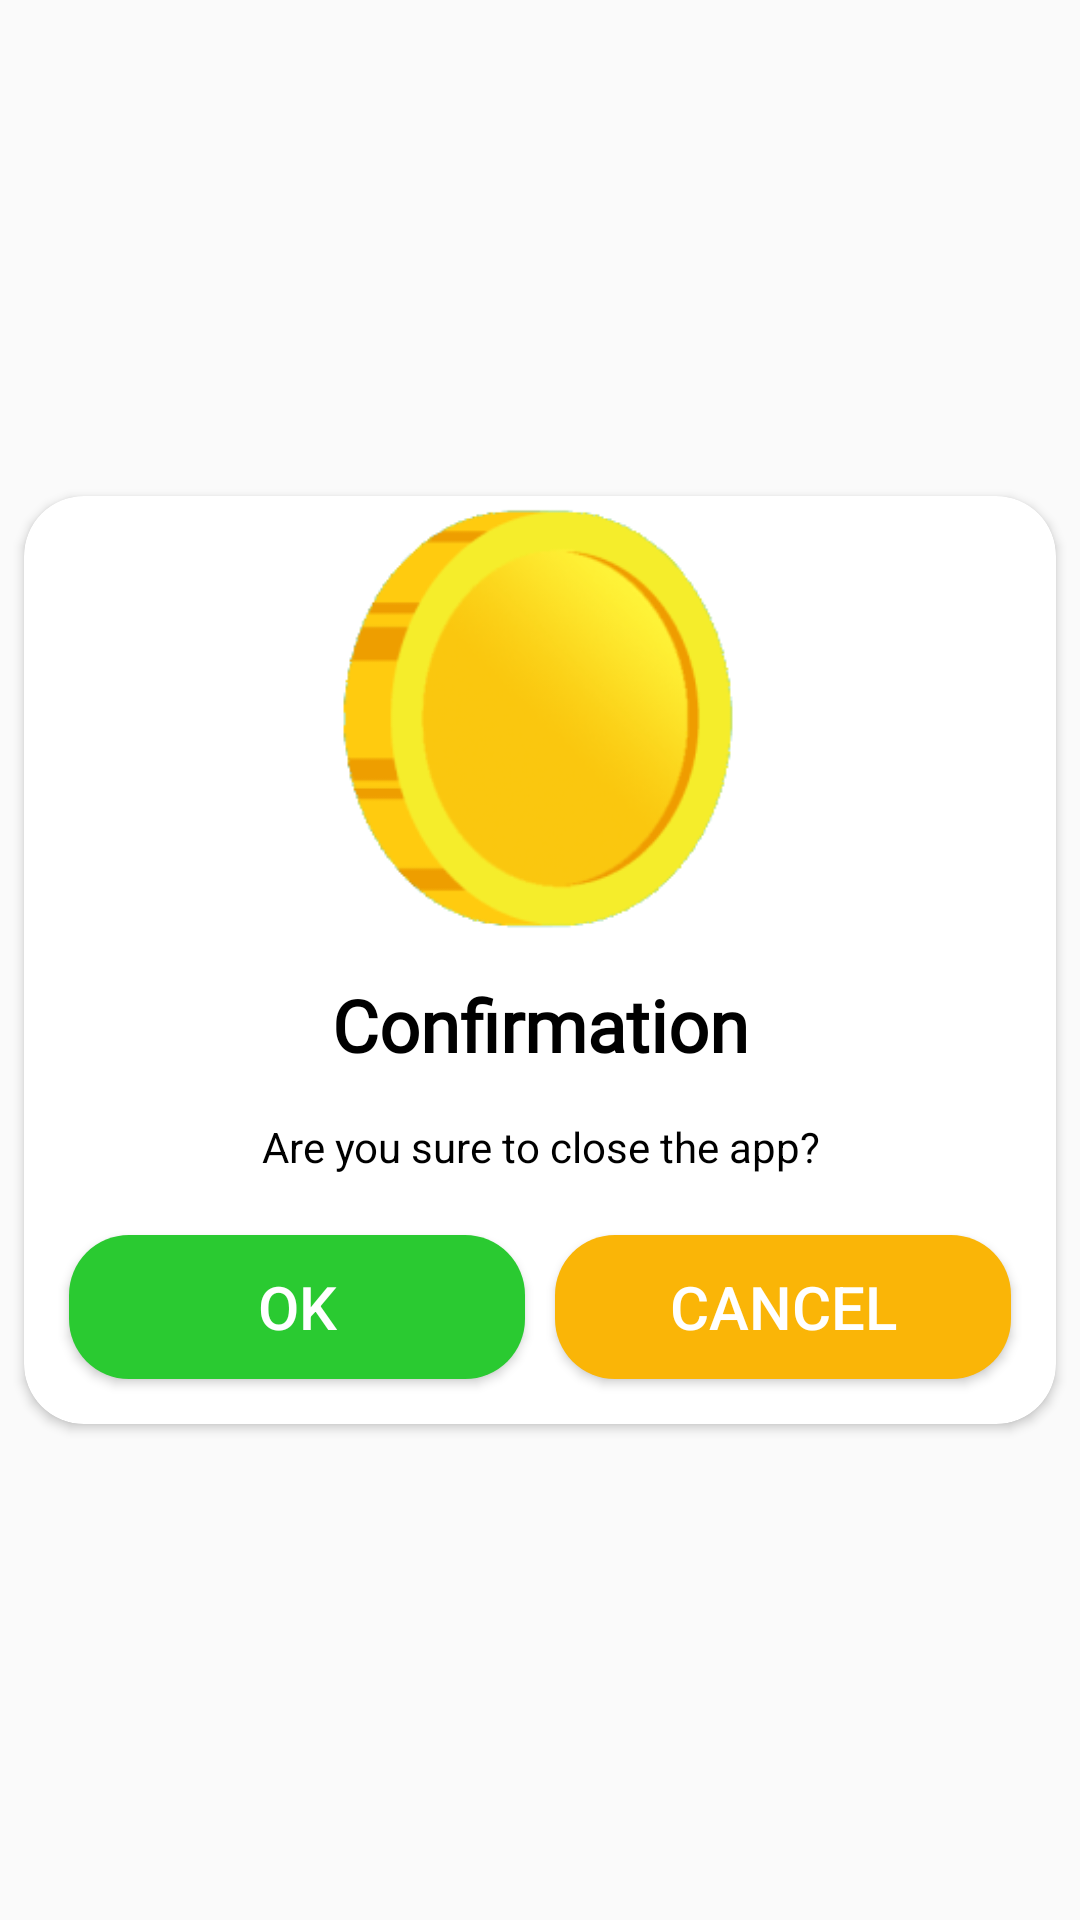

Produce the Android XML layout that renders to this screen, including the resource entries it uses.
<!-- AndroidManifest.xml: application theme AppTheme -->
<!-- res/layout/layout_confirm.xml -->
<?xml version="1.0" encoding="utf-8"?>
<androidx.constraintlayout.widget.ConstraintLayout xmlns:android="http://schemas.android.com/apk/res/android"
    xmlns:app="http://schemas.android.com/apk/res-auto"
    android:id="@+id/layoutDialogContainer"
    android:layout_width="match_parent"
    android:layout_height="wrap_content">

    <androidx.cardview.widget.CardView
        android:layout_width="match_parent"
        android:layout_height="wrap_content"
        android:layout_marginStart="8dp"
        android:layout_marginLeft="8dp"
        android:layout_marginTop="8dp"
        android:layout_marginEnd="8dp"
        android:layout_marginRight="8dp"
        android:layout_marginBottom="8dp"
        app:cardCornerRadius="20dp"
        app:layout_constraintBottom_toBottomOf="parent"
        app:layout_constraintEnd_toEndOf="parent"
        app:layout_constraintStart_toStartOf="parent"
        app:layout_constraintTop_toTopOf="parent">

        <LinearLayout
            android:layout_width="match_parent"
            android:layout_height="match_parent"
            android:orientation="vertical">

            <ImageView
                android:id="@+id/imageView2"
                android:layout_width="match_parent"
                android:layout_height="150dp"
                app:srcCompat="@drawable/token" />

            <TextView
                android:id="@+id/textView"
                android:layout_width="match_parent"
                android:layout_height="wrap_content"
                android:layout_margin="10dp"
                android:fontFamily="@font/roboto_black"
                android:gravity="center_horizontal"
                android:text="Confirmation"
                android:textColor="#000000"
                android:textSize="24sp"
                android:textStyle="bold" />

            <TextView
                android:id="@+id/textView2"
                android:layout_width="match_parent"
                android:layout_height="wrap_content"
                android:layout_margin="5dp"
                android:gravity="center"
                android:text="Are you sure to close the app?"
                android:textColor="#000000" />

            <LinearLayout
                android:layout_width="match_parent"
                android:layout_height="match_parent"
                android:orientation="horizontal"
                android:padding="10dp">

                <Button
                    android:id="@+id/btnOk"
                    android:layout_width="match_parent"
                    android:layout_height="wrap_content"
                    android:layout_margin="5dp"
                    android:layout_weight="1"
                    android:background="@drawable/button_ok"
                    android:text="Ok"
                    android:textColor="@color/white"
                    android:textSize="20dp" />

                <Button
                    android:id="@+id/btnCancel"
                    android:layout_width="match_parent"
                    android:layout_height="wrap_content"
                    android:layout_margin="5dp"
                    android:layout_weight="1"
                    android:background="@drawable/button_cancel"
                    android:text="Cancel"
                    android:textColor="@color/white"
                    android:textSize="20dp" />
            </LinearLayout>
        </LinearLayout>
    </androidx.cardview.widget.CardView>
</androidx.constraintlayout.widget.ConstraintLayout>
<!-- resources referenced by this layout -->
<resources>
  <!-- drawable button_cancel (drawable-v24) -->
  <?xml version="1.0" encoding="utf-8"?>
  <shape xmlns:android="http://schemas.android.com/apk/res/android"
      android:shape="rectangle">
      <solid android:color="#FAB507"/>
      <corners android:radius="20dp"/>
  
  </shape>
  <!-- drawable button_ok (drawable-v24) -->
  <?xml version="1.0" encoding="utf-8"?>
  <shape xmlns:android="http://schemas.android.com/apk/res/android"
      android:shape="rectangle">
      <solid android:color="#2ACA31"/>
      <corners android:radius="20dp"/>
  </shape>
  <!-- drawable token: gif bitmap (drawable-v24, 37680 bytes) -->
  <style name="AppTheme" parent="Theme.AppCompat.Light.DarkActionBar">
          
          <item name="colorPrimary">#F6473A</item>
          <item name="colorPrimaryDark">#F6473A</item>
          <item name="colorAccent">@color/teal_200</item>
      </style>
  <!-- not gathered from this repository: default colours our renderer supplied (Android Studio template values) -->
  <color name="teal_200">#FF03DAC5</color>
  <color name="white">#FFFFFFFF</color>
</resources>
